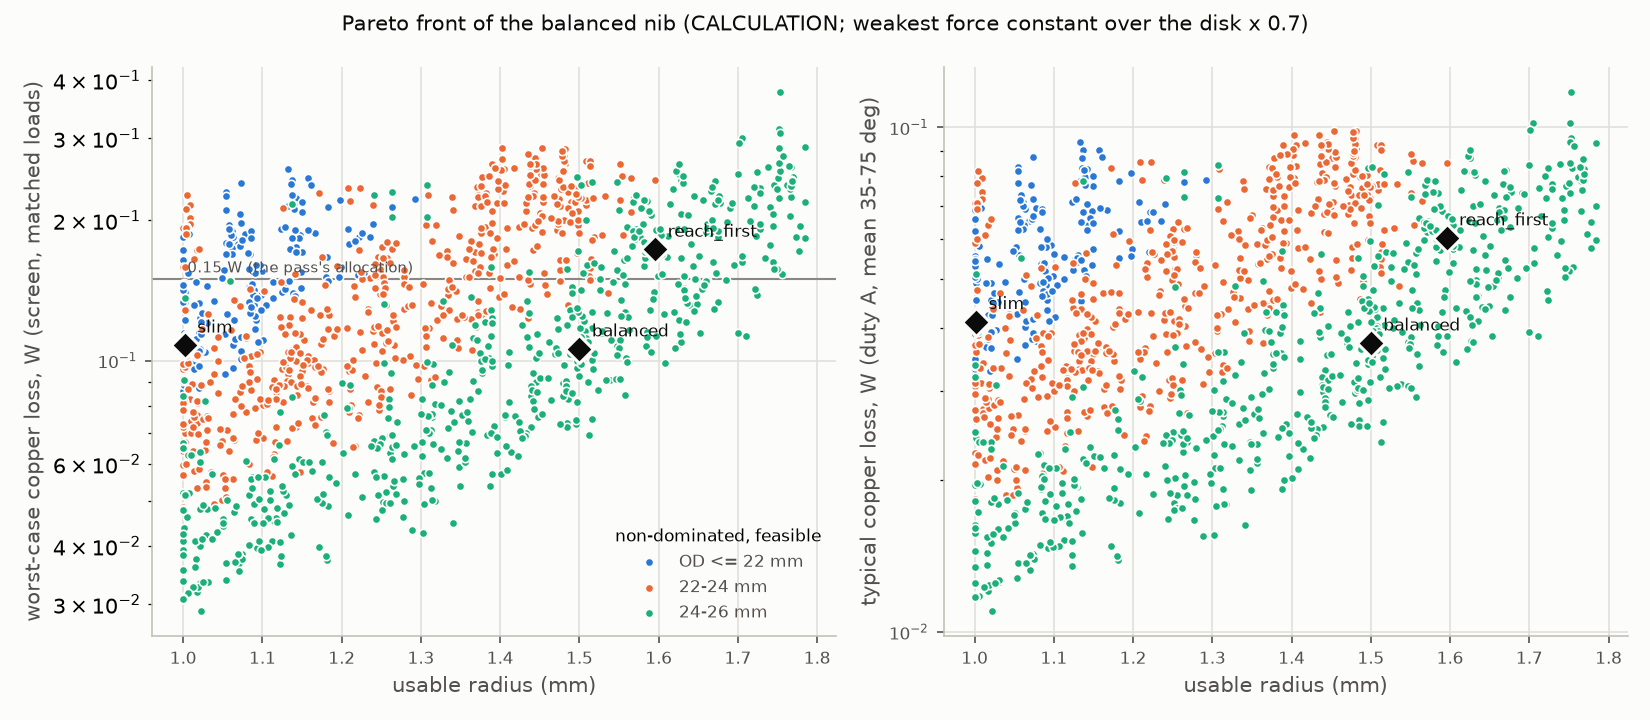

Source data for this figure (header and first rows):
reach_mm, screen_W, typical_W, od_mm, length_mm, m_move_g, sv_min_N_sqrtW, skin_C
1.518, 0.1845, 0.06240, 23.94, 163, 3.397, 0.2188, 36.52
1.508, 0.1209, 0.04218, 24.99, 153.6, 3.145, 0.2809, 34.80
1.516, 0.1273, 0.04391, 24.94, 154.8, 3.310, 0.2791, 34.78
1.499, 0.1287, 0.04512, 24.94, 151.5, 3.269, 0.2588, 35.11
1.508, 0.1038, 0.03626, 24.96, 155.1, 3.355, 0.2907, 34.01
1.497, 0.1033, 0.03648, 24.69, 155.4, 3.237, 0.2765, 33.98
1.260, 0.08282, 0.03017, 24.12, 150.9, 3.308, 0.3145, 33.56
1.013, 0.165, 0.06123, 23.69, 145.3, 2.752, 0.2143, 38.19
1.497, 0.1033, 0.03648, 24.69, 155.4, 3.237, 0.2765, 33.98
1.436, 0.1263, 0.04394, 25.05, 151.7, 3.421, 0.2743, 34.97
1.000, 0.06709, 0.02511, 23.01, 151.2, 3.526, 0.3446, 33.02
1.516, 0.1003, 0.03490, 24.96, 155.6, 3.419, 0.2978, 33.82
1.366, 0.1117, 0.03975, 24.10, 152.5, 3.370, 0.2772, 34.57
1.497, 0.1307, 0.04576, 24.67, 154.4, 3.071, 0.2672, 35.04
1.516, 0.242, 0.08086, 24.00, 149.8, 3.427, 0.2028, 39.17
1.389, 0.1282, 0.04455, 24.02, 170.1, 3.508, 0.2681, 34.71
1.372, 0.1273, 0.04440, 23.97, 163.3, 3.516, 0.2698, 34.68
1.508, 0.1209, 0.04218, 24.99, 153.6, 3.145, 0.2809, 34.80
1.516, 0.1173, 0.04060, 24.93, 155.7, 3.518, 0.2795, 34.31
1.013, 0.165, 0.06123, 23.69, 145.3, 2.752, 0.2143, 38.19
1.261, 0.06930, 0.02454, 25.63, 150.8, 3.829, 0.3625, 32.86
1.516, 0.1173, 0.04060, 24.93, 155.7, 3.518, 0.2795, 34.31
1.279, 0.151, 0.05589, 23.73, 147.6, 2.534, 0.2202, 36.91
1.368, 0.1193, 0.04304, 24.18, 153.3, 3.041, 0.2597, 34.70
1.496, 0.09648, 0.03402, 25.20, 154.6, 3.084, 0.2880, 33.79
1.013, 0.165, 0.06123, 23.69, 145.3, 2.752, 0.2143, 38.19
1.388, 0.1587, 0.05677, 24.13, 149.1, 2.855, 0.2215, 36.30
1.508, 0.1134, 0.04037, 24.93, 154.5, 2.968, 0.2670, 34.46
1.252, 0.1509, 0.05546, 23.07, 150, 2.974, 0.2436, 36.40
1.185, 0.08598, 0.03163, 23.86, 150.9, 3.074, 0.3003, 33.61
1.503, 0.142, 0.04752, 24.02, 162.1, 3.839, 0.2567, 35.23
1.502, 0.1017, 0.03529, 24.93, 155.5, 3.566, 0.2888, 33.86
1.368, 0.1193, 0.04304, 24.18, 153.3, 3.041, 0.2597, 34.70
1.436, 0.1263, 0.04394, 25.05, 151.7, 3.421, 0.2743, 34.97
1.236, 0.1508, 0.05469, 23.66, 147.9, 2.863, 0.2343, 36.62
1.256, 0.1315, 0.04885, 23.55, 149.1, 2.623, 0.2361, 35.78
1.005, 0.1061, 0.03932, 25.84, 145.4, 2.995, 0.2765, 35.04
1.508, 0.1126, 0.03934, 25.03, 155.6, 3.343, 0.2788, 34.16
1.518, 0.104, 0.03641, 26.00, 153.5, 3.399, 0.2921, 34.03
1.243, 0.09881, 0.03585, 23.13, 173.6, 3.029, 0.2798, 33.73
1.261, 0.06330, 0.02286, 26.00, 149.5, 3.337, 0.3701, 32.62
1.279, 0.1567, 0.05662, 23.73, 147.8, 3.008, 0.2270, 37.06
1.497, 0.09998, 0.03464, 25.75, 153.4, 3.609, 0.2931, 33.98
1.216, 0.05695, 0.02059, 26.00, 148.2, 3.418, 0.3903, 32.62
1.498, 0.1062, 0.03790, 25.20, 154.1, 2.819, 0.2650, 34.17
1.000, 0.05686, 0.02155, 23.89, 149.2, 3.084, 0.3639, 32.83
1.000, 0.05195, 0.01948, 24.81, 149.3, 3.432, 0.3925, 32.57
1.470, 0.1036, 0.03732, 25.07, 148.7, 2.775, 0.2667, 34.55
1.436, 0.1263, 0.04394, 25.05, 151.7, 3.421, 0.2743, 34.97
1.085, 0.04580, 0.01719, 25.20, 165, 2.915, 0.3956, 31.99
1.390, 0.09724, 0.03514, 25.10, 152.1, 2.908, 0.2918, 33.74
1.250, 0.1757, 0.06288, 22.34, 154, 3.049, 0.2234, 36.92
1.013, 0.165, 0.06123, 23.69, 145.3, 2.752, 0.2143, 38.19
1.498, 0.08175, 0.02870, 25.80, 153.5, 3.369, 0.3135, 33.34
1.518, 0.1845, 0.06240, 23.94, 163, 3.397, 0.2188, 36.52
1.352, 0.07662, 0.02703, 25.55, 152.3, 3.709, 0.3308, 33.18
1.278, 0.1293, 0.04702, 23.12, 149.2, 2.886, 0.2474, 35.41
1.013, 0.165, 0.06123, 23.69, 145.3, 2.752, 0.2143, 38.19
1.382, 0.2294, 0.07970, 22.43, 172.4, 3.179, 0.2005, 38.37
1.437, 0.1458, 0.05014, 23.85, 164, 3.475, 0.2447, 35.27
... 1,384 more rows
